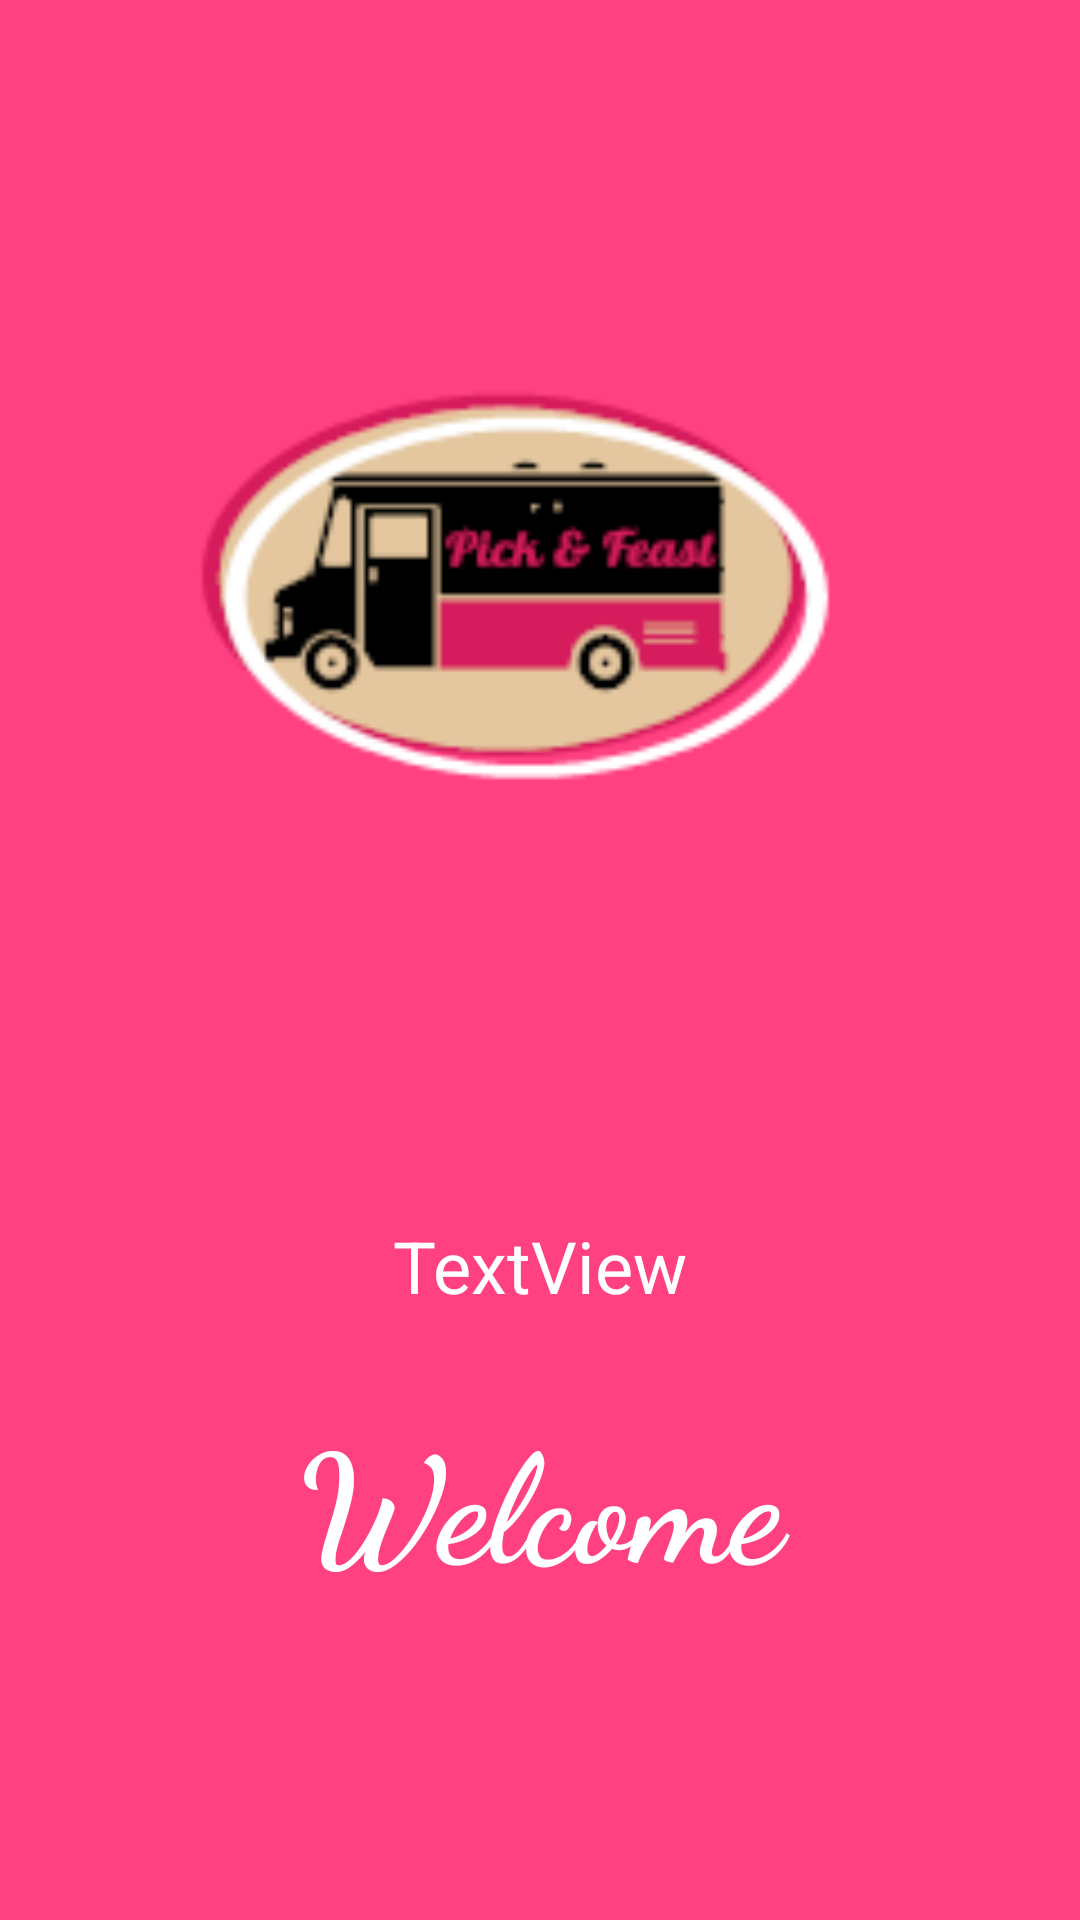

Android layout source for this screen:
<!-- AndroidManifest.xml: application theme AppTheme -->
<!-- res/layout/activity_splash_screen.xml -->
<?xml version="1.0" encoding="utf-8"?>
<RelativeLayout xmlns:android="http://schemas.android.com/apk/res/android"
    xmlns:app="http://schemas.android.com/apk/res-auto"
    xmlns:tools="http://schemas.android.com/tools"
    android:layout_width="match_parent"
    android:layout_height="match_parent"
    android:background="@color/colorAccent"
    tools:context="my.maslianah.com.pickfeastfyp.SplashScreen">


    <TextView
        android:layout_width="284dp"
        android:layout_height="wrap_content"
        android:layout_alignParentBottom="true"
        android:layout_centerHorizontal="true"
        android:layout_marginBottom="106dp"
        android:fontFamily="cursive"
        android:text="Welcome"
        android:textAlignment="center"
        android:textColor="@color/colorWhite"
        android:textSize="50sp"
        android:textStyle="bold" />

    <FrameLayout
        android:layout_width="300dp"
        android:layout_height="300dp"
        android:layout_alignParentTop="true"
        android:layout_centerHorizontal="true"
        android:layout_marginTop="45dp"
        android:background="@drawable/truck">

    </FrameLayout>

    <TextView
        android:id="@+id/txtLoad"
        android:layout_width="wrap_content"
        android:layout_height="wrap_content"
        android:layout_alignParentBottom="true"
        android:layout_centerHorizontal="true"
        android:layout_marginBottom="202dp"
        android:text="TextView"
        android:textColor="@color/colorWhite"
        android:textSize="24sp" />


</RelativeLayout>
<!-- resources referenced by this layout -->
<resources>
  <color name="colorAccent">#FF4081</color>
  <color name="colorWhite">#ffffff</color>
  <!-- drawable truck: png bitmap (drawable, 6575 bytes) -->
  <style name="AppTheme" parent="Theme.AppCompat.Light.DarkActionBar">
          
          <item name="colorPrimary">@color/colorRed</item>
          <item name="colorPrimaryDark">@color/colorAccent</item>
          <item name="colorAccent">@color/colorAccent</item>
      </style>
  <color name="colorRed">#D50F25</color>
</resources>
